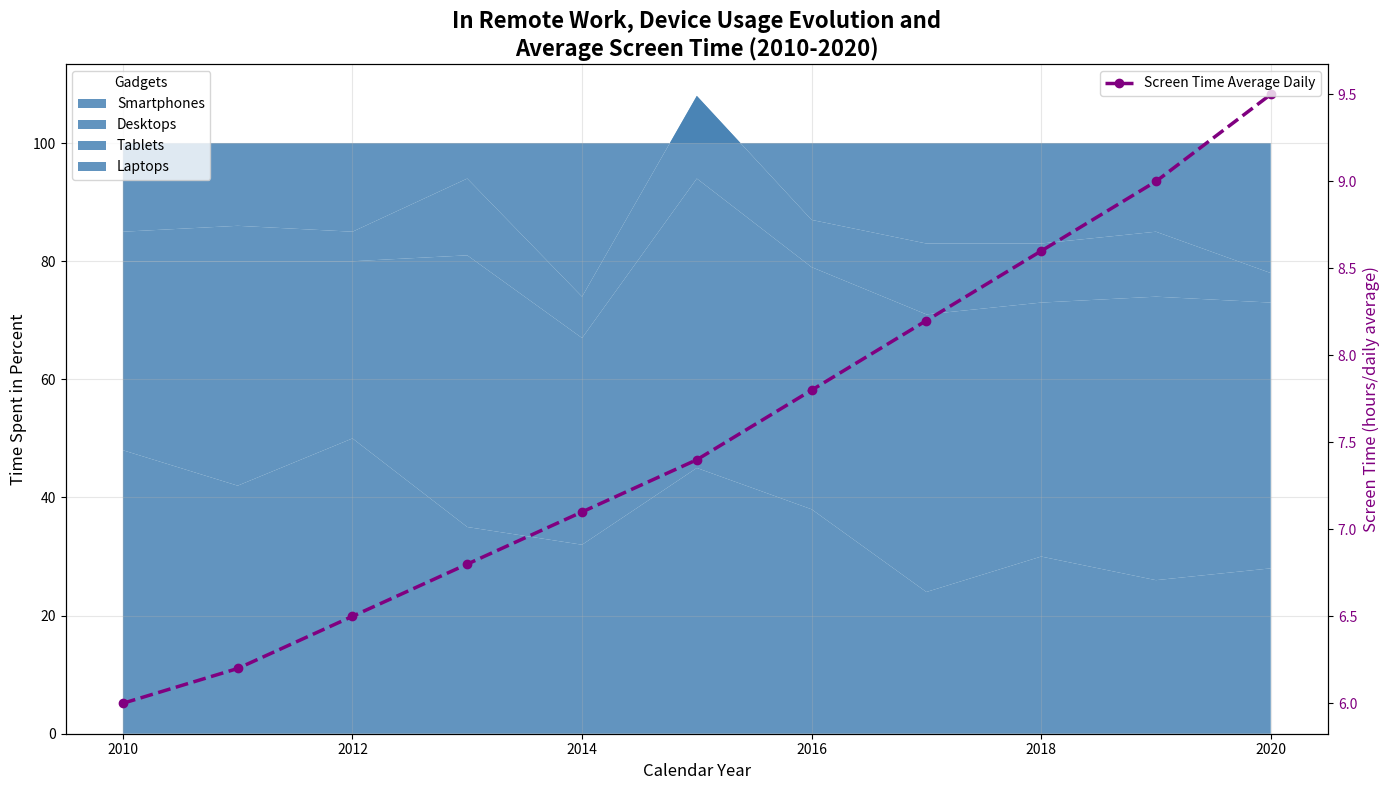

Write Python code to recreate this figure.
import matplotlib.pyplot as plt
import numpy as np

years = np.arange(2010, 2021)

desktops = np.array([48, 42, 50, 35, 32, 45, 38, 24, 30, 26, 28])
laptops = np.array([32, 38, 30, 46, 35, 49, 41, 47, 43, 48, 45])
tablets = np.array([5, 6, 5, 13, 7, 14, 8, 12, 10, 11, 5])
smartphones = 100 - (desktops + laptops + tablets)

average_screen_time = np.array([6, 6.2, 6.5, 6.8, 7.1, 7.4, 7.8, 8.2, 8.6, 9, 9.5])

fig, ax1 = plt.subplots(figsize=(14, 8))

single_color = '#4682B4'
ax1.stackplot(years, desktops, laptops, tablets, smartphones, 
              labels=['Smartphones', 'Desktops', 'Tablets', 'Laptops'], 
              colors=[single_color]*4, alpha=0.85)

ax1.set_xlabel('Calendar Year', fontsize=12)
ax1.set_ylabel('Time Spent in Percent', fontsize=12, color='k')
ax1.set_title('In Remote Work, Device Usage Evolution and\nAverage Screen Time (2010-2020)', fontsize=16, weight='bold')

ax1.grid(alpha=0.3)
ax1.legend(loc='upper left', title='Gadgets', fontsize=10)

ax2 = ax1.twinx()
ax2.plot(years, average_screen_time, color='purple', marker='o', linestyle='--', linewidth=2.5, label='Screen Time Average Daily')
ax2.set_ylabel('Screen Time (hours/daily average)', fontsize=12, color='purple')
ax2.tick_params(axis='y', labelcolor='purple')

ax2.legend(loc='upper right', fontsize=10)

plt.tight_layout()
plt.show()
